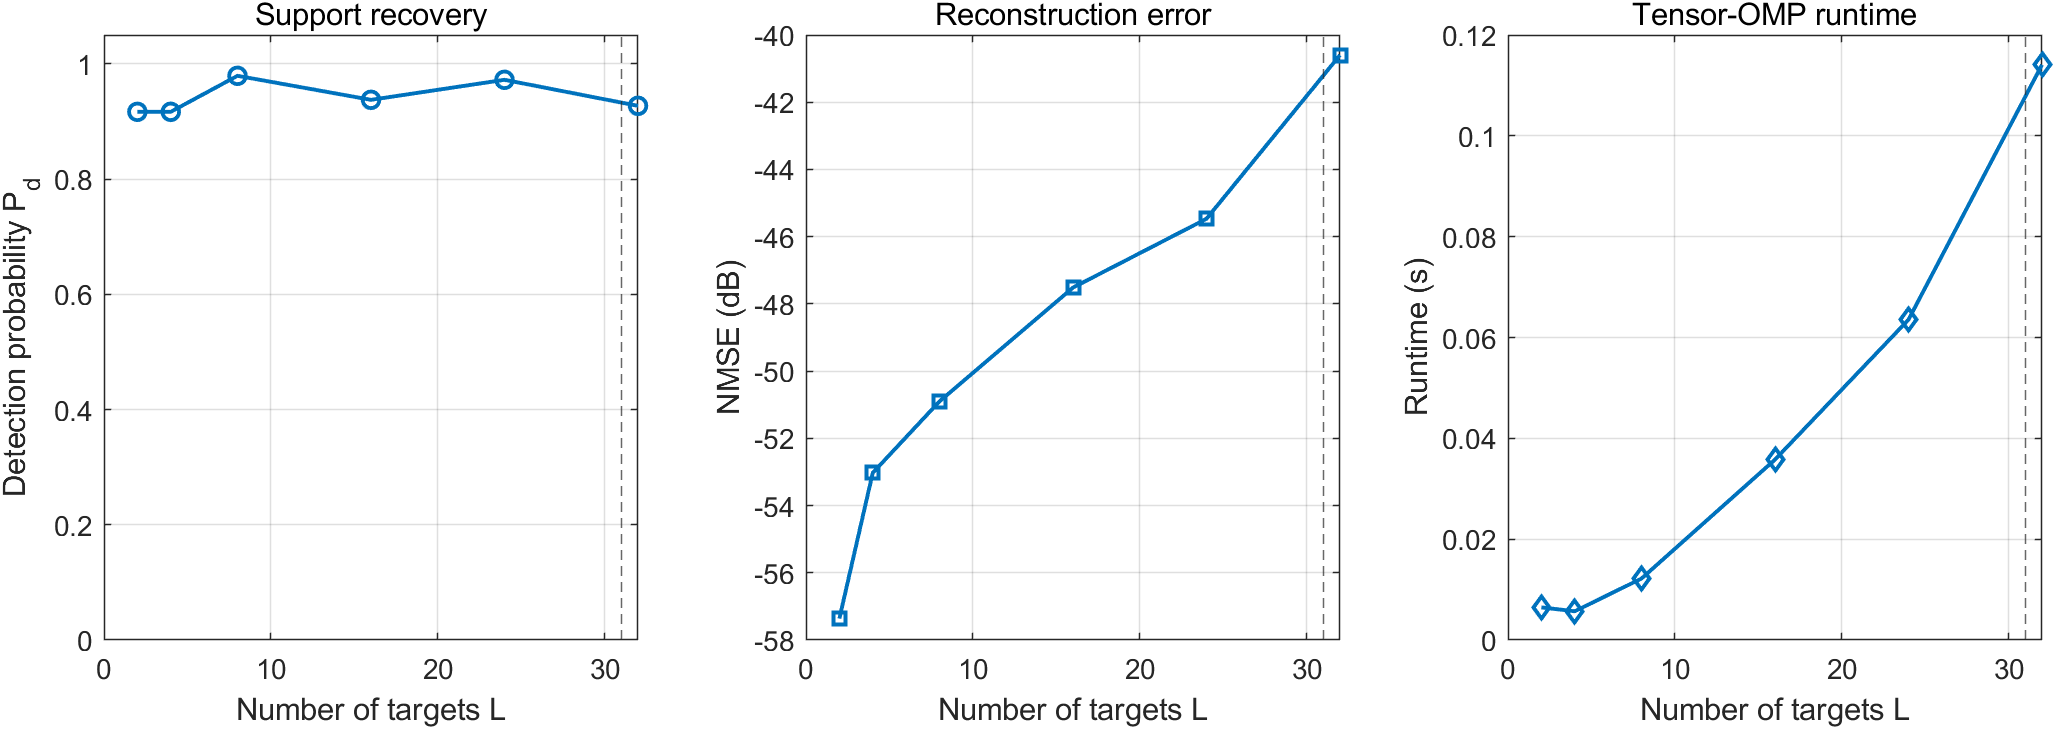

Source data for this figure (header and first rows):
num_targets, local_kruskal_bound, bound_ratio, detection_probability, exact_support_rate, nmse_db, avg_runtime_s, residual_energy_db
2, 31, 0.06452, 0.9167, 0.8333, -57.36, 0.006465, -20.05
4, 31, 0.129, 0.9167, 0.6667, -53.03, 0.005703, -20.03
8, 31, 0.2581, 0.9792, 0.8333, -50.9, 0.01219, -20.02
16, 31, 0.5161, 0.9375, 0.1667, -47.52, 0.03578, -20.06
24, 31, 0.7742, 0.9722, 0.6667, -45.47, 0.06354, -20.07
32, 31, 1.032, 0.9271, 0.1667, -40.6, 0.1141, -19.81
